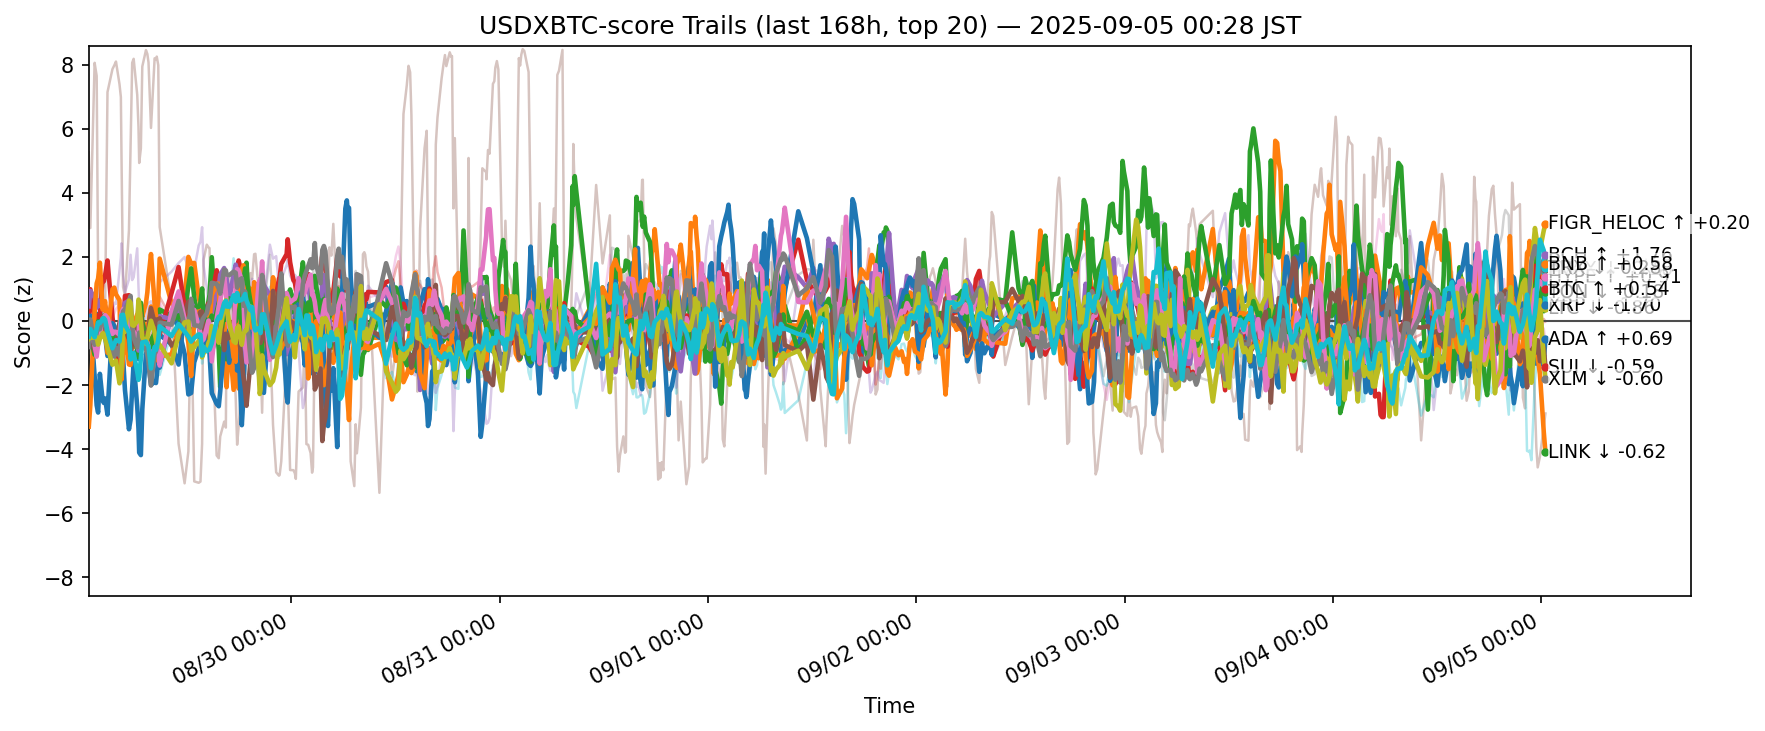

The file beside this chart, header and first rows:
ts, side, symbol, score
2025-08-28 15:40:50.362220+00:00, usdxbtc, ADA, -0.3524
2025-08-28 15:40:50.362220+00:00, usdxbtc, AVAX, -0.3517
2025-08-28 15:40:50.362220+00:00, usdxbtc, BCH, 0.6028
2025-08-28 15:40:50.362220+00:00, usdxbtc, BNB, 0.2388
2025-08-28 15:40:50.362220+00:00, usdxbtc, BTC, 0.4546
2025-08-28 15:40:50.362220+00:00, usdxbtc, CRO, 5.267
2025-08-28 15:40:50.362220+00:00, usdxbtc, DOGE, -0.2844
2025-08-28 15:40:50.362220+00:00, usdxbtc, DOT, 0.6382
2025-08-28 15:40:50.362220+00:00, usdxbtc, ETH, -1.083
2025-08-28 15:40:50.362220+00:00, usdxbtc, HBAR, 0.3525
2025-08-28 15:40:50.362220+00:00, usdxbtc, HYPE, -0.4203
2025-08-28 15:40:50.362220+00:00, usdxbtc, LINK, -3.296
2025-08-28 15:40:50.362220+00:00, usdxbtc, LTC, 0.014
2025-08-28 15:40:50.362220+00:00, usdxbtc, SHIB, 0.4719
2025-08-28 15:40:50.362220+00:00, usdxbtc, SOL, -0.4109
2025-08-28 15:40:50.362220+00:00, usdxbtc, SUI, -0.5471
2025-08-28 15:40:50.362220+00:00, usdxbtc, TON, -0.1922
2025-08-28 15:40:50.362220+00:00, usdxbtc, TRX, -0.8121
2025-08-28 15:40:50.362220+00:00, usdxbtc, XLM, -0.5643
2025-08-28 15:40:50.362220+00:00, usdxbtc, XRP, -0.4932
2025-08-28 15:51:28.161224+00:00, usdxbtc, ADA, -0.6885
2025-08-28 15:51:28.161224+00:00, usdxbtc, AVAX, -0.224
2025-08-28 15:51:28.161224+00:00, usdxbtc, BCH, 0.8622
2025-08-28 15:51:28.161224+00:00, usdxbtc, BNB, 0.99
2025-08-28 15:51:28.161224+00:00, usdxbtc, BTC, 0.9351
2025-08-28 15:51:28.161224+00:00, usdxbtc, CRO, 2.898
2025-08-28 15:51:28.161224+00:00, usdxbtc, DOGE, -0.4507
2025-08-28 15:51:28.161224+00:00, usdxbtc, DOT, 0.65
2025-08-28 15:51:28.161224+00:00, usdxbtc, ETH, -1.212
2025-08-28 15:51:28.161224+00:00, usdxbtc, HBAR, -0.222
2025-08-28 15:51:28.161224+00:00, usdxbtc, HYPE, 0.1637
2025-08-28 15:51:28.161224+00:00, usdxbtc, LINK, -2.624
2025-08-28 15:51:28.161224+00:00, usdxbtc, LTC, -0.4652
2025-08-28 15:51:28.161224+00:00, usdxbtc, SHIB, 0.4193
2025-08-28 15:51:28.161224+00:00, usdxbtc, SOL, -0.485
2025-08-28 15:51:28.161224+00:00, usdxbtc, SUI, -0.5114
2025-08-28 15:51:28.161224+00:00, usdxbtc, TON, -0.07078
2025-08-28 15:51:28.161224+00:00, usdxbtc, TRX, 0.04405
2025-08-28 15:51:28.161224+00:00, usdxbtc, XLM, -0.5105
2025-08-28 15:51:28.161224+00:00, usdxbtc, XRP, -0.248
2025-08-28 16:21:07.263193+00:00, usdxbtc, ADA, -0.8501
2025-08-28 16:21:07.263193+00:00, usdxbtc, AVAX, -0.7074
2025-08-28 16:21:07.263193+00:00, usdxbtc, BCH, 0.2686
2025-08-28 16:21:07.263193+00:00, usdxbtc, BNB, 0.04643
2025-08-28 16:21:07.263193+00:00, usdxbtc, BTC, 0.7395
2025-08-28 16:21:07.263193+00:00, usdxbtc, CRO, 8.053
2025-08-28 16:21:07.263193+00:00, usdxbtc, DOGE, -0.315
2025-08-28 16:21:07.263193+00:00, usdxbtc, DOT, -0.1909
2025-08-28 16:21:07.263193+00:00, usdxbtc, ETH, -0.5659
2025-08-28 16:21:07.263193+00:00, usdxbtc, HBAR, -0.744
2025-08-28 16:21:07.263193+00:00, usdxbtc, HYPE, -1.733
2025-08-28 16:21:07.263193+00:00, usdxbtc, LINK, 0.3105
2025-08-28 16:21:07.263193+00:00, usdxbtc, LTC, -1.055
2025-08-28 16:21:07.263193+00:00, usdxbtc, SHIB, -0.4575
2025-08-28 16:21:07.263193+00:00, usdxbtc, SOL, 0.306
2025-08-28 16:21:07.263193+00:00, usdxbtc, SUI, -0.9296
2025-08-28 16:21:07.263193+00:00, usdxbtc, TON, -0.7747
2025-08-28 16:21:07.263193+00:00, usdxbtc, TRX, -0.7427
2025-08-28 16:21:07.263193+00:00, usdxbtc, XLM, -0.5279
2025-08-28 16:21:07.263193+00:00, usdxbtc, XRP, -0.5098
... 12,460 more rows
